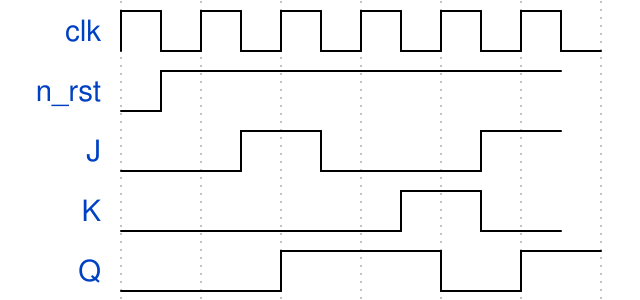

Write the WaveJSON whose rendering is this waveform diagram.

{signal: [
  {name: 'clk', wave: 'p.....'},
  {name: 'n_rst', wave: 'lh....',phase:0.5},
  {name: 'J', wave: 'l.hl.h',phase:0.5},
  {name: 'K', wave: 'l...hl',phase:0.5},
  {name: 'Q', wave: 'l.h.lh'}
]}
